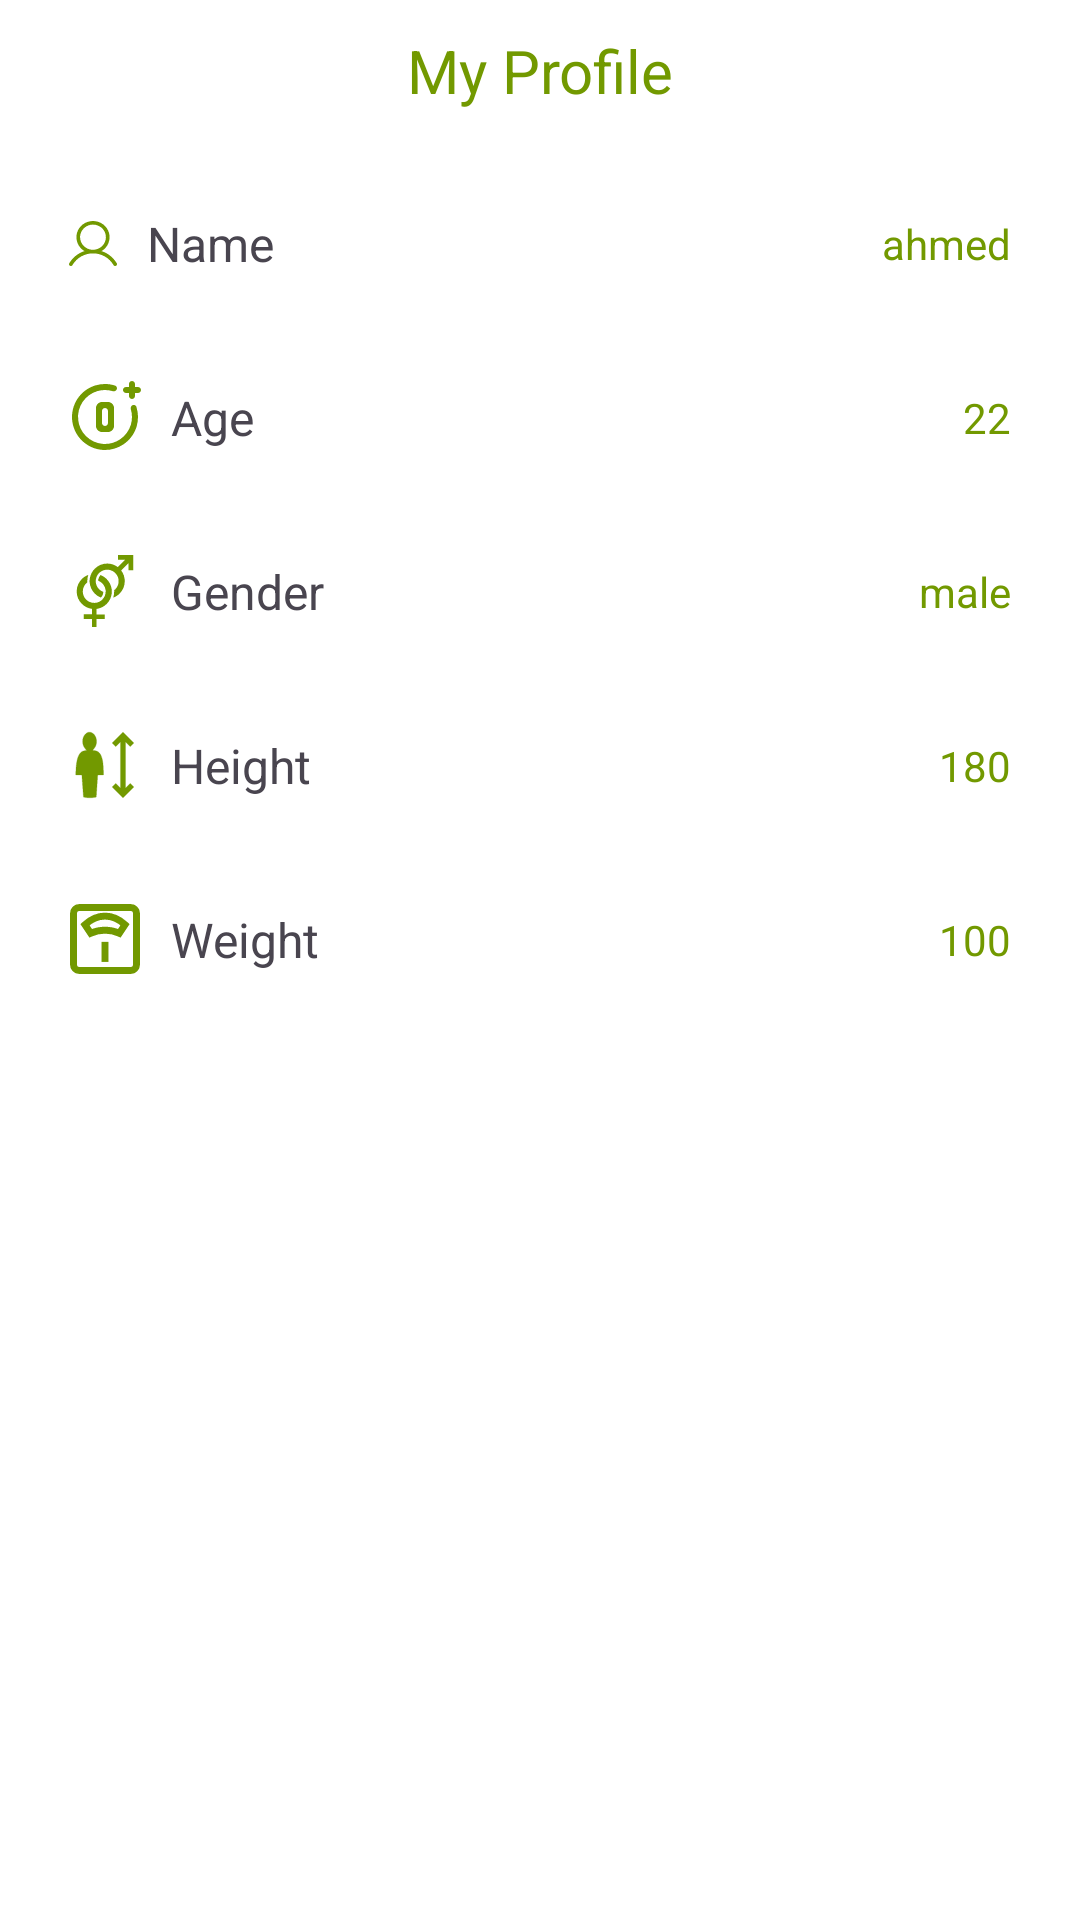

Write the Android layout XML for this screen, with the resource values it uses.
<!-- AndroidManifest.xml: application theme Theme.Fit_nut -->
<!-- res/layout/activity_profile.xml -->
<?xml version="1.0" encoding="utf-8"?>
<androidx.constraintlayout.widget.ConstraintLayout xmlns:android="http://schemas.android.com/apk/res/android"
    xmlns:app="http://schemas.android.com/apk/res-auto"
    xmlns:tools="http://schemas.android.com/tools"
    android:layout_width="match_parent"
    android:layout_height="match_parent"
    tools:context=".home.home_fragment.ProfileActivity"
    android:background="@color/white"
    >
    <TextView
        android:id="@+id/textView"
        android:layout_width="wrap_content"
        android:layout_height="wrap_content"
        app:layout_constraintStart_toStartOf="parent"
        app:layout_constraintEnd_toEndOf="parent"
        app:layout_constraintTop_toTopOf="parent"
        android:textSize="20sp"
        android:layout_margin="10dp"
        android:textColor="@color/green"
        android:text="My Profile" />

    <androidx.appcompat.widget.AppCompatButton
        android:id="@+id/materialButton"
        android:layout_width="0dp"
        android:layout_height="wrap_content"
        android:layout_marginTop="20dp"
        android:background="@drawable/setting_shap"
        android:elevation="0dp"

        app:layout_constraintEnd_toEndOf="parent"
        app:layout_constraintStart_toStartOf="parent"
        app:layout_constraintTop_toBottomOf="@id/textView"
        app:layout_constraintWidth_percent=".9"
        tools:ignore="SpeakableTextPresentCheck" />

    <TextView
        android:id="@+id/user1"
        android:layout_width="wrap_content"
        android:layout_height="wrap_content"
        android:text="ahmed"
        android:textColor="@color/green"
        android:layout_marginEnd="5dp"
        android:elevation="8dp"
        app:layout_constraintBottom_toBottomOf="@+id/materialButton"
        app:layout_constraintEnd_toEndOf="@+id/materialButton"
        app:layout_constraintTop_toTopOf="@+id/materialButton" />

    <ImageView
        android:id="@+id/imageView5"
        android:layout_width="wrap_content"
        android:layout_height="wrap_content"
        android:layout_marginStart="5dp"
        android:elevation="8dp"
       app:layout_constraintTop_toTopOf="@id/materialButton"
        app:layout_constraintBottom_toBottomOf="@id/materialButton"
        app:layout_constraintStart_toStartOf="@id/materialButton"
        app:srcCompat="@drawable/profile" />

    <TextView
        android:id="@+id/textView9"
        android:layout_width="wrap_content"
        android:layout_height="wrap_content"
        android:textSize="16dp"
        android:text="Name"
        android:elevation="8dp"
        android:layout_marginStart="10dp"
        app:layout_constraintBottom_toBottomOf="@+id/materialButton"
        app:layout_constraintStart_toEndOf="@+id/imageView5"
        app:layout_constraintTop_toTopOf="@+id/materialButton" />
      <androidx.appcompat.widget.AppCompatButton
        android:id="@+id/materialButton1"
        android:layout_width="0dp"
        android:layout_height="wrap_content"
        android:layout_marginTop="10dp"
        android:background="@drawable/setting_shap"
        android:elevation="0dp"
        app:layout_constraintEnd_toEndOf="parent"
        app:layout_constraintStart_toStartOf="parent"
        app:layout_constraintTop_toBottomOf="@id/materialButton"
        app:layout_constraintWidth_percent=".9"
        tools:ignore="SpeakableTextPresentCheck" />

    <TextView
        android:id="@+id/age"
        android:layout_width="wrap_content"
        android:layout_height="wrap_content"
        android:text="22"
        android:textColor="@color/green"
        android:elevation="8dp"
        android:layout_marginEnd="5dp"
        app:layout_constraintBottom_toBottomOf="@+id/materialButton1"
        app:layout_constraintEnd_toEndOf="@+id/materialButton1"
        app:layout_constraintTop_toTopOf="@+id/materialButton1" />
    <ImageView
        android:id="@+id/imageView6"
        android:layout_width="wrap_content"
        android:layout_height="wrap_content"
        android:layout_marginStart="5dp"
        android:elevation="8dp"
        app:layout_constraintTop_toTopOf="@id/materialButton1"
        app:layout_constraintBottom_toBottomOf="@id/materialButton1"
        app:layout_constraintStart_toStartOf="@id/materialButton1"
        app:srcCompat="@drawable/age" />

    <TextView
        android:id="@+id/textView11"
        android:layout_width="wrap_content"
        android:layout_height="wrap_content"
        android:textSize="16dp"
        android:text="Age"
        android:elevation="8dp"
        android:layout_marginStart="10dp"
        app:layout_constraintBottom_toBottomOf="@+id/materialButton1"
        app:layout_constraintStart_toEndOf="@+id/imageView6"
        app:layout_constraintTop_toTopOf="@+id/materialButton1" />
    <androidx.appcompat.widget.AppCompatButton
        android:id="@+id/materialButton2"
        android:layout_width="0dp"
        android:layout_height="wrap_content"
        android:layout_marginTop="10dp"
        android:background="@drawable/setting_shap"
        android:elevation="0dp"
        app:layout_constraintEnd_toEndOf="parent"
        app:layout_constraintStart_toStartOf="parent"
        app:layout_constraintTop_toBottomOf="@id/materialButton1"
        app:layout_constraintWidth_percent=".9"
        tools:ignore="SpeakableTextPresentCheck" />

    <TextView
        android:id="@+id/gender1"
        android:layout_width="wrap_content"
        android:layout_height="wrap_content"
        android:text="male"
        android:elevation="8dp"
        android:textColor="@color/green"
        android:layout_marginEnd="5dp"
        app:layout_constraintBottom_toBottomOf="@+id/materialButton2"
        app:layout_constraintEnd_toEndOf="@+id/materialButton2"
        app:layout_constraintTop_toTopOf="@+id/materialButton2" />
    <ImageView
        android:id="@+id/imageView7"
        android:layout_width="wrap_content"
        android:layout_height="wrap_content"
        android:layout_marginStart="5dp"
        android:elevation="8dp"
        app:layout_constraintTop_toTopOf="@id/materialButton2"
        app:layout_constraintBottom_toBottomOf="@id/materialButton2"
        app:layout_constraintStart_toStartOf="@id/materialButton2"
        app:srcCompat="@drawable/gender" />

    <TextView
        android:id="@+id/textView13"
        android:layout_width="wrap_content"
        android:layout_height="wrap_content"
        android:textSize="16dp"
        android:text="Gender"
        android:elevation="8dp"
        android:layout_marginStart="10dp"
        app:layout_constraintBottom_toBottomOf="@+id/materialButton2"
        app:layout_constraintStart_toEndOf="@+id/imageView7"
        app:layout_constraintTop_toTopOf="@+id/materialButton2" />
    <androidx.appcompat.widget.AppCompatButton
        android:id="@+id/materialButton3"
        android:layout_width="0dp"
        android:layout_height="wrap_content"
        android:layout_marginTop="10dp"
        android:background="@drawable/setting_shap"
        android:elevation="0dp"

        app:layout_constraintEnd_toEndOf="parent"
        app:layout_constraintStart_toStartOf="parent"
        app:layout_constraintTop_toBottomOf="@id/materialButton2"
        app:layout_constraintWidth_percent=".9"
        tools:ignore="SpeakableTextPresentCheck" />

    <TextView
        android:id="@+id/height2"
        android:layout_width="wrap_content"
        android:layout_height="wrap_content"
        android:text="180"
        android:elevation="10dp"
        android:textColor="@color/green"
        android:layout_marginEnd="5dp"
        app:layout_constraintBottom_toBottomOf="@+id/materialButton3"
        app:layout_constraintEnd_toEndOf="@+id/materialButton3"
        app:layout_constraintTop_toTopOf="@+id/materialButton3" />
    <ImageView
        android:id="@+id/imageView8"
        android:layout_width="wrap_content"
        android:layout_height="wrap_content"
        android:layout_marginStart="5dp"
        android:elevation="10dp"
        app:layout_constraintTop_toTopOf="@id/materialButton3"
        app:layout_constraintBottom_toBottomOf="@id/materialButton3"
        app:layout_constraintStart_toStartOf="@id/materialButton3"
        app:srcCompat="@drawable/hight" />

    <TextView
        android:id="@+id/textView15"
        android:layout_width="wrap_content"
        android:layout_height="wrap_content"
        android:textSize="16dp"
        android:text="Height"
        android:elevation="10dp"
        android:layout_marginStart="10dp"
        app:layout_constraintBottom_toBottomOf="@+id/materialButton3"
        app:layout_constraintStart_toEndOf="@+id/imageView8"
        app:layout_constraintTop_toTopOf="@+id/materialButton3" />
    <androidx.appcompat.widget.AppCompatButton
        android:id="@+id/materialButton4"
        android:layout_width="0dp"
        android:layout_height="wrap_content"
        android:layout_marginTop="10dp"
        android:background="@drawable/setting_shap"
        android:elevation="0dp"
        app:layout_constraintEnd_toEndOf="parent"
        app:layout_constraintStart_toStartOf="parent"
        app:layout_constraintTop_toBottomOf="@id/materialButton3"
        app:layout_constraintWidth_percent=".9"
        tools:ignore="SpeakableTextPresentCheck" />

    <TextView
        android:id="@+id/wight1"
        android:layout_width="wrap_content"
        android:layout_height="wrap_content"
        android:text="100"
        android:elevation="10dp"
        android:textColor="@color/green"
        android:layout_marginEnd="5dp"
        app:layout_constraintBottom_toBottomOf="@+id/materialButton4"
        app:layout_constraintEnd_toEndOf="@+id/materialButton4"
        app:layout_constraintTop_toTopOf="@+id/materialButton4" />
    <ImageView
        android:id="@+id/imageView9"
        android:layout_width="wrap_content"
        android:layout_height="wrap_content"
        android:layout_marginStart="5dp"
        android:elevation="10dp"
        app:layout_constraintTop_toTopOf="@id/materialButton4"
        app:layout_constraintBottom_toBottomOf="@id/materialButton4"
        app:layout_constraintStart_toStartOf="@id/materialButton4"
        app:srcCompat="@drawable/weight_a" />

    <TextView
        android:id="@+id/textView17"
        android:layout_width="wrap_content"
        android:layout_height="wrap_content"
        android:textSize="16dp"
        android:text="Weight"
        android:elevation="10dp"
        android:layout_marginStart="10dp"
        app:layout_constraintBottom_toBottomOf="@+id/materialButton4"
        app:layout_constraintStart_toEndOf="@+id/imageView9"
        app:layout_constraintTop_toTopOf="@+id/materialButton4" />
</androidx.constraintlayout.widget.ConstraintLayout>
<!-- resources referenced by this layout -->
<resources>
  <color name="green">#729900</color>
  <color name="white">#FFFFFFFF</color>
  <!-- drawable hight (drawable) -->
  <?xml version="1.0" encoding="utf-8"?>
  <vector xmlns:android="http://schemas.android.com/apk/res/android"
      android:width="24dp"
      android:height="24dp"
      android:viewportWidth="24"
      android:viewportHeight="24">
      <path
          android:fillColor="#FF729900"
          android:strokeColor="#FF729900"
          android:strokeWidth="0.09"
          android:pathData="M18 1.06l-3.6 3.6 1.2 1.19 1.56-1.56V19.7l-1.56-1.56-1.2 1.2 3.6 3.6 3.6-3.6-1.2-1.2-1.56 1.56V4.3l1.56 1.56 1.2-1.2-3.6-3.6Zm-11.36 0c-1.1 0.15-2.1 1.44-2.1 3.1 0 0.92 0.32 1.73 0.79 2.29l0.55 0.67-0.85 0.16C4.43 7.39 3.98 7.7 3.6 8.23c-0.38 0.52-0.67 1.24-0.87 2.08-0.37 1.51-0.45 3.36-0.46 4.99h2.01l0.55 7.4c1.4 0.31 2.9 0.3 4.25 0l0.49-7.4h1.91c0-1.65-0.02-3.52-0.36-5.05-0.18-0.84-0.46-1.56-0.84-2.08-0.38-0.5-0.85-0.83-1.53-0.93L7.88 7.1l0.55-0.69c0.45-0.55 0.75-1.36 0.75-2.25 0-1.77-1.11-3.09-2.32-3.09H6.64Z"/>
  </vector>
  <!-- drawable weight_a (drawable) -->
  <?xml version="1.0" encoding="utf-8"?>
  <vector xmlns:android="http://schemas.android.com/apk/res/android"
      android:width="24dp"
      android:height="24dp"
      android:viewportWidth="24"
      android:viewportHeight="24">
      <path
          android:strokeColor="#FF729900"
          android:strokeWidth="2.31"
          android:strokeMiterLimit="10"
          android:pathData="M3.41 1.5h17.18c1.05 0 1.91 0.86 1.91 1.91v17.18c0 1.05-0.86 1.91-1.91 1.91H3.41c-1.05 0-1.91-0.86-1.91-1.91V3.41c0-1.05 0.86-1.91 1.91-1.91Z"/>
      <path
          android:strokeColor="#FF729900"
          android:strokeWidth="2.31"
          android:strokeMiterLimit="10"
          android:pathData="M18.68 7.23c-4.17-3.82-9.19-3.82-13.36 0l1.91 2.86c1.5-0.68 3.12-1.03 4.77-1.03 1.65 0 3.27 0.35 4.77 1.03l1.91-2.86Z"/>
      <path
          android:strokeColor="#FF729900"
          android:strokeWidth="2.31"
          android:strokeMiterLimit="10"
          android:pathData="M12 12.95v6.69"/>
  </vector>
  <style name="Theme.Fit_nut" parent="Base.Theme.Fit_nut" />
  <style name="Base.Theme.Fit_nut" parent="Theme.Material3.DayNight.NoActionBar">
          <item name="colorPrimary">@color/green</item>
          <item name="colorPrimaryVariant">@color/white</item>
          <item name="colorOnPrimary">@color/black</item>
          
          <item name="colorSecondary">@color/white</item>
          <item name="colorSecondaryVariant">@color/white</item>
          <item name="colorOnSecondary">@color/grey</item>
          <item name="android:statusBarColor" tools:targetApi="S">?attr/colorPrimaryVariant</item>
        <item name="android:windowLightStatusBar">@color/grey</item>
      </style>
  <color name="black">#FF000000</color>
  <color name="grey">#D9D9D9</color>
</resources>
